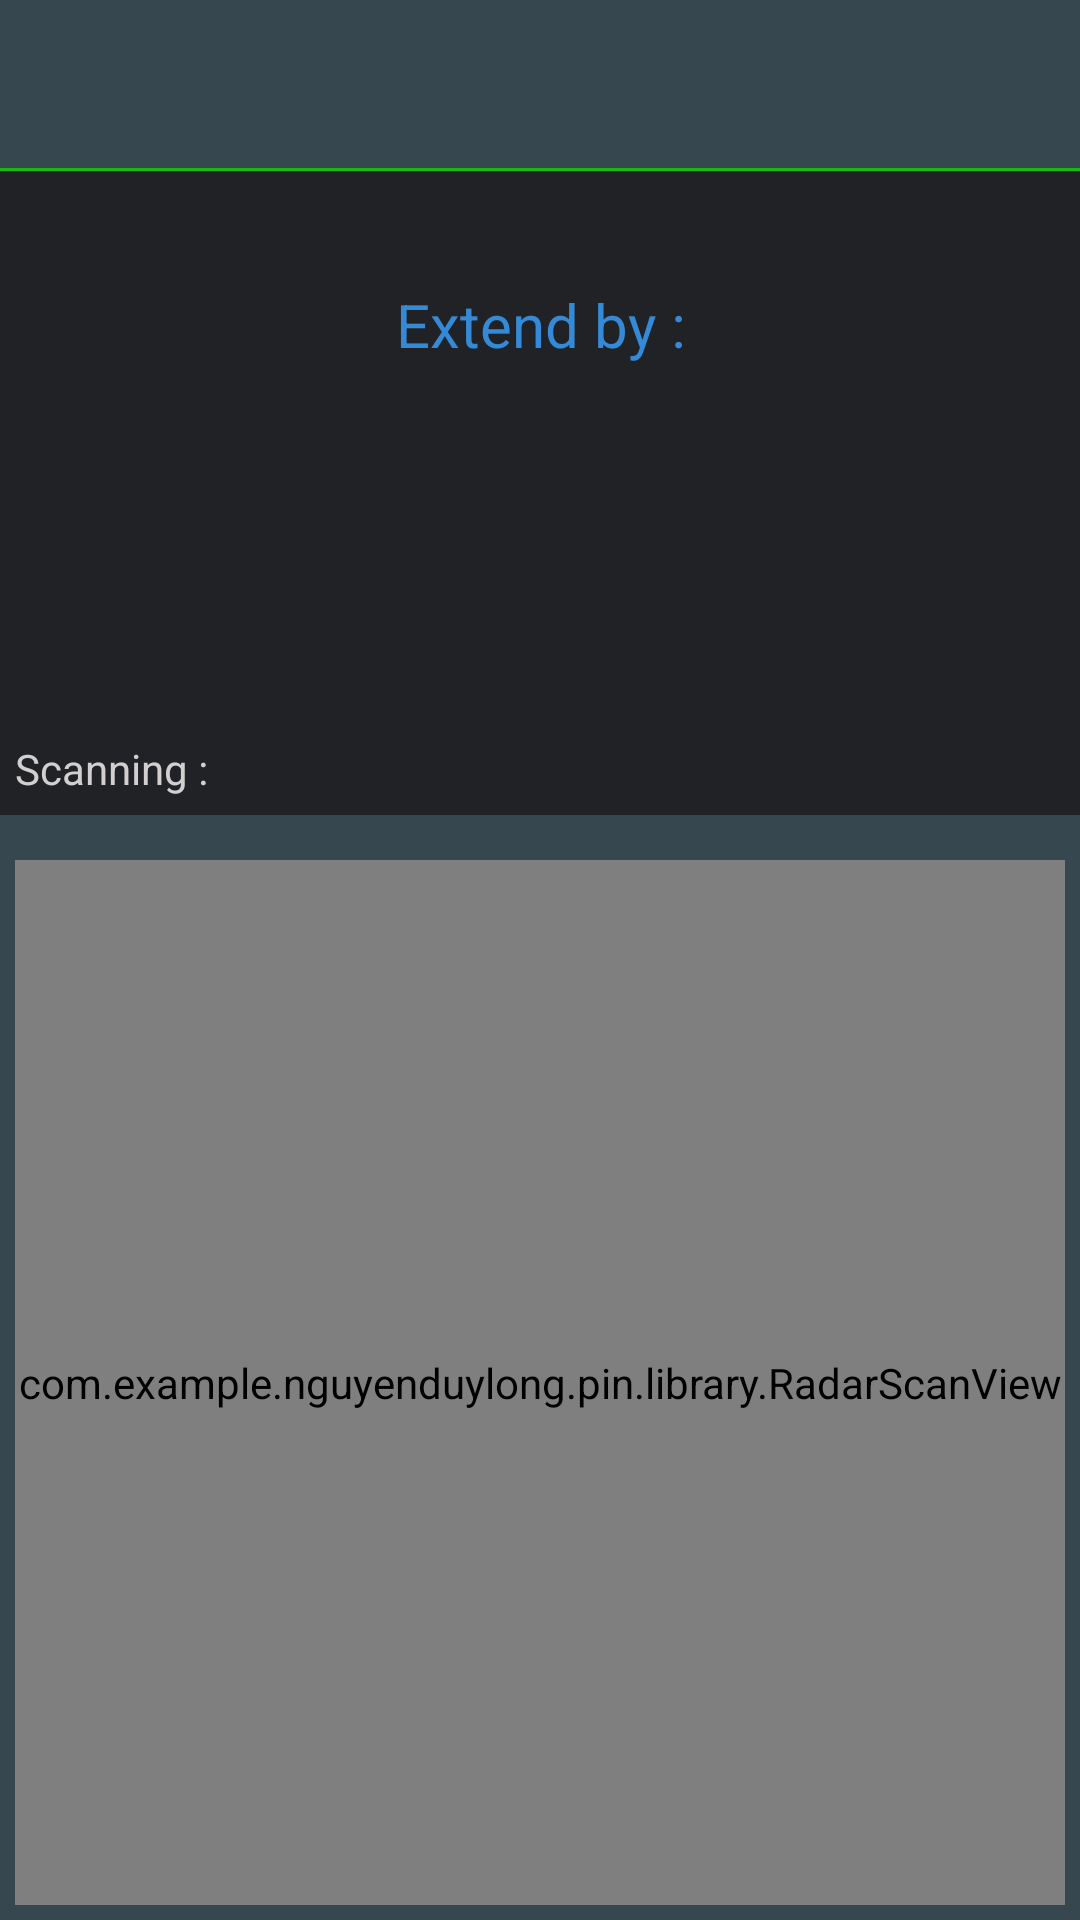

Reconstruct the res/layout file that produces this screen, plus the resources it refers to.
<!-- AndroidManifest.xml: activity theme AppTheme2 -->
<!-- res/layout/activity_optimize.xml -->
<?xml version="1.0" encoding="utf-8"?>
<LinearLayout xmlns:android="http://schemas.android.com/apk/res/android"
    xmlns:app="http://schemas.android.com/apk/res-auto"
    android:orientation="vertical"
    android:layout_width="match_parent"
    android:layout_height="match_parent"
    android:background="#37474f">
    <android.support.v7.widget.Toolbar
        android:layout_width="fill_parent"
        android:layout_height="wrap_content"
        android:id="@+id/charge_tool_bar"
        android:background="@color/tool_not_pressed"
        android:elevation="4dp"
        ></android.support.v7.widget.Toolbar>
    <View
        android:layout_width="fill_parent"
        android:layout_height="1dp"
        android:background="@color/battery_color"/>
    <LinearLayout
        android:layout_width="fill_parent"
        android:layout_height="0dp"
        android:layout_weight="3"
        android:padding="5dp"
        android:id="@+id/time_add_layout"
        android:background="@color/colorPrimaryDark"
        android:orientation="vertical">
        <LinearLayout
            android:layout_width="fill_parent"
            android:layout_height="0dp"
            android:layout_weight="3"
            android:orientation="vertical">
            <TextView
                android:id="@+id/time_add_title"
                android:layout_width="fill_parent"
                android:layout_height="0dp"
                android:layout_weight="1"
                android:textColor="#348ad6"
                android:layout_gravity="center"
                android:textStyle="normal"
                android:gravity="center"
                android:textSize="20sp"
                android:text="@string/time_add"
                />
            <TextView
                android:layout_width="fill_parent"
                android:layout_height="0dp"
                android:layout_weight="1"
                android:layout_gravity="center"
                android:gravity="center|top"
                android:textSize="30sp"
                android:id="@+id/text_add_time"
                />
        </LinearLayout>
        <LinearLayout
            android:layout_width="fill_parent"
            android:layout_height="wrap_content"
            android:orientation="horizontal"
            android:layout_marginBottom="1dp">
            <TextView
                android:layout_width="wrap_content"
                android:layout_height="wrap_content"
                android:layout_gravity="center"
                android:textColor="@color/text_color"
                android:text="@string/scanning"/>
            <TextView
                android:layout_width="wrap_content"
                android:layout_height="wrap_content"
                android:paddingLeft="5dp"
                android:lines="1"
                android:id="@+id/scanning_process"
                android:layout_gravity="center"
                android:textColor="@color/text_color"
                />
        </LinearLayout>
    </LinearLayout>
    <FrameLayout
        android:layout_width="fill_parent"
        android:layout_height="0dp"
        android:layout_weight="5"
        android:padding="5dp"
        android:layout_marginTop="10dp">
        <com.example.nguyenduylong.pin.library.RadarScanView
            android:layout_height="fill_parent"
            android:layout_width="fill_parent"
            android:layout_gravity="center"
            android:id="@+id/radar_view"
            >
        </com.example.nguyenduylong.pin.library.RadarScanView>
        <LinearLayout
            android:layout_width="fill_parent"
            android:layout_height="fill_parent"
            android:orientation="vertical"
            android:padding="5dp"
            android:id="@+id/process_layout"
            android:visibility="gone"
            >
            <TextView
                android:layout_width="fill_parent"
                android:layout_height="0dp"
                android:layout_weight="1"
                android:text="@string/process_kill"
                android:textColor="@color/text_color"
                />
            <GridView
                android:layout_width="fill_parent"
                android:layout_height="0dp"
                android:id="@+id/list_process"
                android:layout_weight="10"
                android:numColumns="6"></GridView>
        </LinearLayout>
        <LinearLayout
            android:layout_width="fill_parent"
            android:layout_height="fill_parent"
            android:orientation="vertical"
            android:padding="5dp"
            android:visibility="gone"
            android:gravity="center"
            android:layout_gravity="center"
            android:id="@+id/finish_layout"
            >
            <com.antonionicolaspina.revealtextview.RevealTextView
                android:layout_width="fill_parent"
                android:layout_height="wrap_content"
                android:textSize="25sp"
                android:text="@string/finish_kill"
                android:layout_gravity="center"
                android:gravity="center"
                android:visibility="gone"
                app:rtv_duration="1000"
                android:id="@+id/text_finish"
                android:textColor="@color/battery_color"
                />
            <com.fenjuly.library.ArrowDownloadButton
                android:layout_marginTop="10dp"
                android:id="@+id/arrow_button"
                android:layout_centerHorizontal="true"
                android:layout_centerVertical="true"
                android:layout_gravity="center"
                android:layout_width="200dp"
                android:layout_height="200dp" />
        </LinearLayout>

    </FrameLayout>
    <LinearLayout
        android:layout_width="fill_parent"
        android:layout_height="0dp"
        android:layout_weight="1"
        android:visibility="gone"
        android:id="@+id/optimize_layout">
        <com.gc.materialdesign.views.ButtonRectangle
            android:id="@+id/optimize_button"
            android:layout_width="0dp"
            android:layout_weight="1"
            android:layout_height="wrap_content"
            android:background="#37474f"
            android:text="@string/normal_optimize" />
        <com.gc.materialdesign.views.ButtonRectangle
            android:id="@+id/soptimize_button"
            android:layout_width="0dp"
            android:layout_weight="1"
            android:layout_height="wrap_content"
            android:background="@color/battery_color"
            android:text="@string/super_optimize" />
    </LinearLayout>
</LinearLayout>
<!-- resources referenced by this layout -->
<resources>
  <color name="battery_color">#18cc13</color>
  <color name="colorPrimaryDark">#212225</color>
  <color name="text_color">#d1cfcf</color>
  <color name="tool_not_pressed">#37474f</color>
  <string name="finish_kill">Optimized !</string>
  <string name="normal_optimize">Optimize</string>
  <string name="process_kill">Applications will be closed :</string>
  <string name="scanning">Scanning :</string>
  <string name="super_optimize">Super Optimize</string>
  <string name="time_add">Extend by  :</string>
  <style name="AppTheme2" parent="Theme.AppCompat.NoActionBar">
          
          <item name="colorPrimary">@color/colorPrimary</item>
          <item name="colorPrimaryDark">@color/colorPrimaryDark</item>
          <item name="colorAccent">@color/battery_color</item>
      </style>
  <color name="colorPrimary">#3F51B5</color>
</resources>
